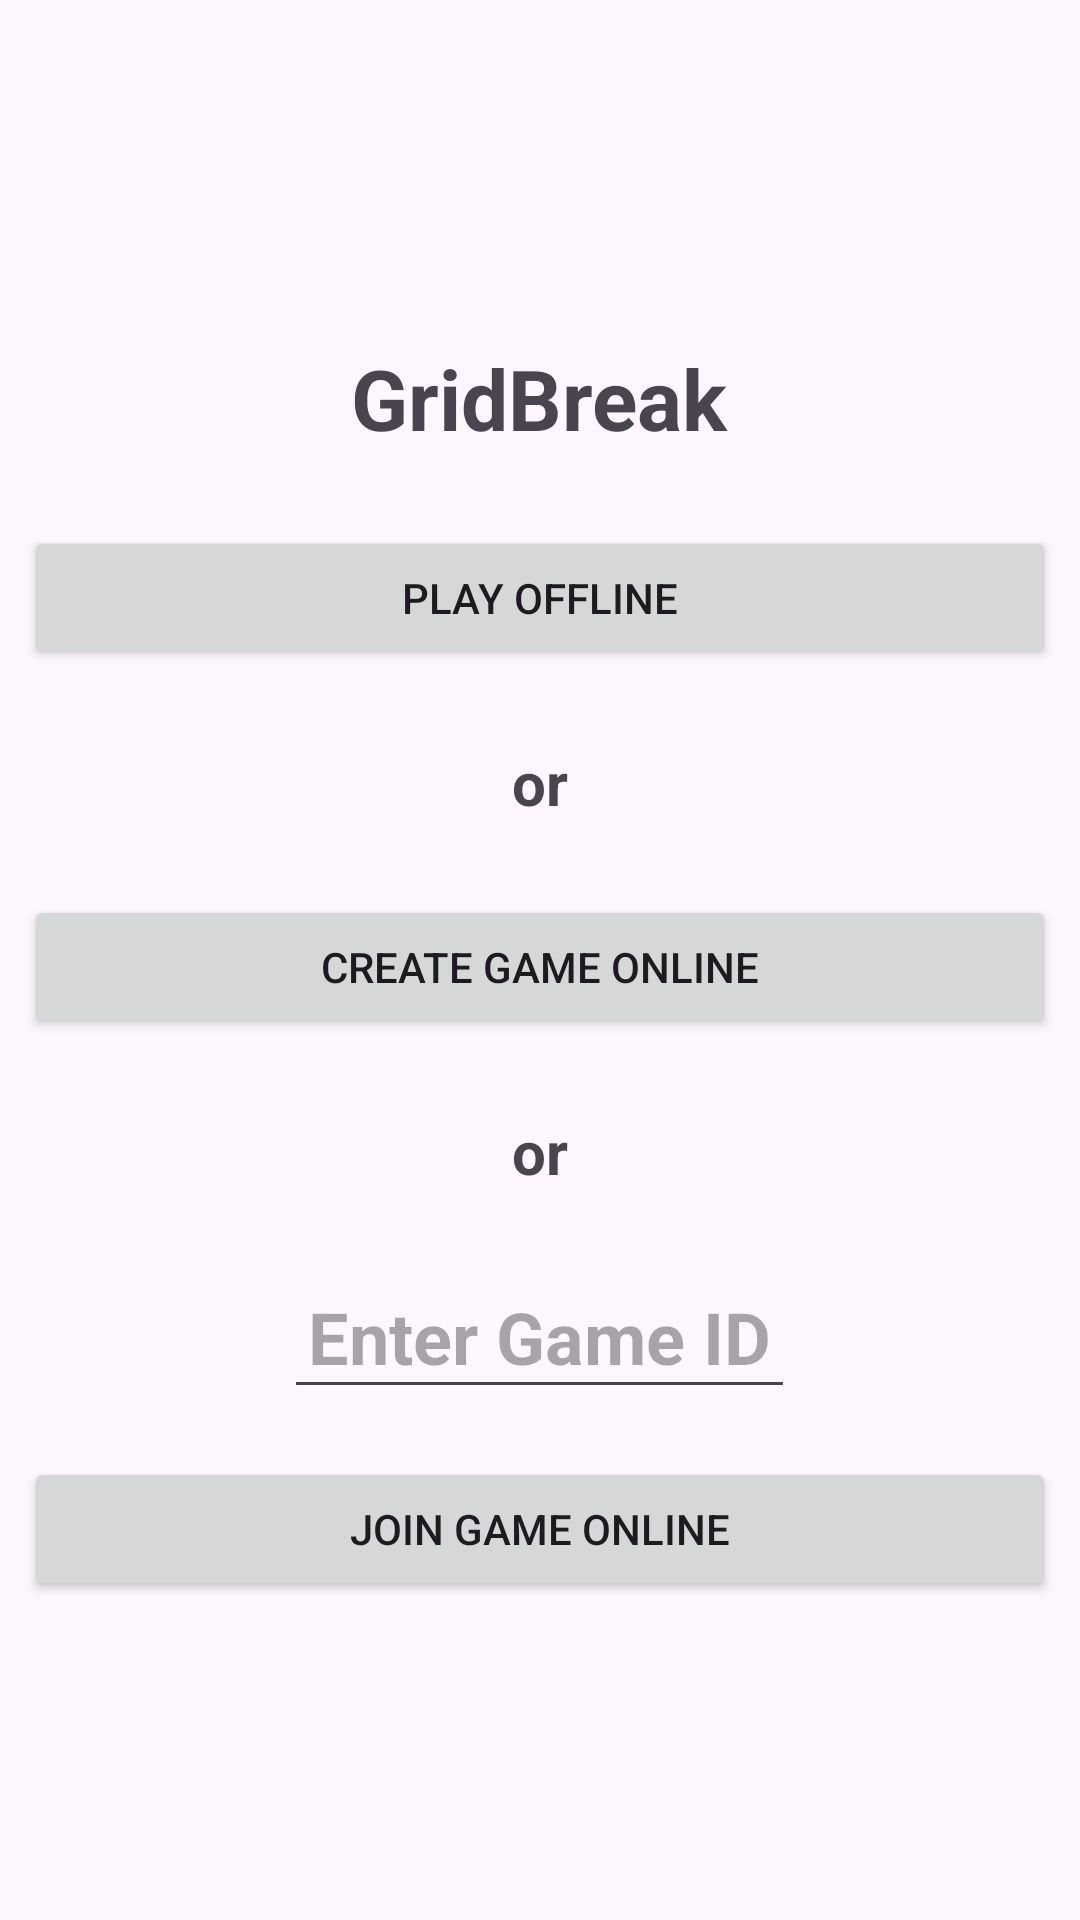

Here is an Android app screen rendered from its layout file. Give the layout XML and the strings, colors and styles it references.
<!-- AndroidManifest.xml: application theme Theme.GridBreak -->
<!-- res/layout/activity_main.xml -->
<?xml version="1.0" encoding="utf-8"?>
<LinearLayout xmlns:android="http://schemas.android.com/apk/res/android"
    xmlns:app="http://schemas.android.com/apk/res-auto"
    xmlns:tools="http://schemas.android.com/tools"
    android:id="@+id/main"
    android:layout_width="match_parent"
    android:layout_height="match_parent"
    android:gravity="center"
    android:layout_margin="16dp"
    android:orientation="vertical"
    tools:context=".MainActivity">

    <TextView
        android:layout_width="wrap_content"
        android:layout_height="wrap_content"
        android:text="@string/app_name"
        android:textStyle="bold"
        android:textSize="28sp"
        android:layout_margin="8dp"
        android:padding="8dp"
        />
    
    <Button
        android:layout_width="match_parent"
        android:layout_height="wrap_content"
        android:id="@+id/play_offline_btn"
        android:text="@string/play_offline"
        android:layout_margin="8dp"
        android:padding="8dp"
        />

    <TextView
        android:layout_width="wrap_content"
        android:layout_height="wrap_content"
        android:text="@string/or"
        android:textStyle="bold"
        android:textSize="20sp"
        android:layout_margin="8dp"
        android:padding="8dp"
        />

    <Button
        android:layout_width="match_parent"
        android:layout_height="wrap_content"
        android:id="@+id/create_online_game_btn"
        android:text="@string/create_game_online"
        android:layout_margin="8dp"
        android:padding="8dp"
        />

    <TextView
        android:layout_width="wrap_content"
        android:layout_height="wrap_content"
        android:text="@string/or"
        android:textStyle="bold"
        android:textSize="20sp"
        android:layout_margin="8dp"
        android:padding="8dp"
        />
    
    <EditText
        android:layout_width="wrap_content"
        android:layout_height="wrap_content"
        android:id="@+id/game_id_input"
        android:textSize="24sp"
        android:textStyle="bold"
        android:inputType="number"
        android:layout_margin="8dp"
        android:padding="8dp"
        android:hint="@string/enter_game_id"
        />

    <Button
        android:layout_width="match_parent"
        android:layout_height="wrap_content"
        android:id="@+id/join_online_game_btn"
        android:text="@string/join_game_online"
        android:layout_margin="8dp"
        android:padding="8dp"
        />

</LinearLayout>
<!-- resources referenced by this layout -->
<resources>
  <string name="app_name">GridBreak</string>
  <string name="create_game_online">Create Game Online</string>
  <string name="enter_game_id">Enter Game ID</string>
  <string name="join_game_online">Join Game Online</string>
  <string name="or">or</string>
  <string name="play_offline">Play Offline</string>
  <style name="Theme.GridBreak" parent="Base.Theme.GridBreak" />
  <style name="Base.Theme.GridBreak" parent="Theme.Material3.DayNight.NoActionBar">
          
          
      </style>
</resources>
